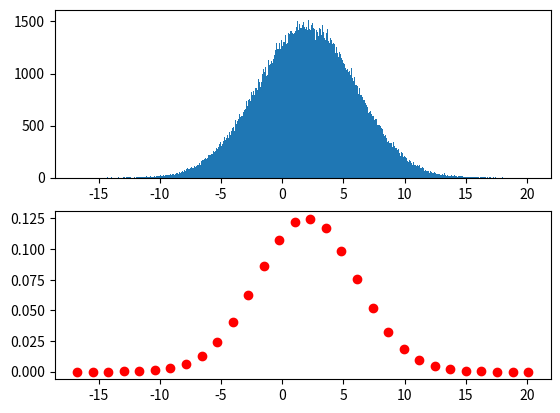

This chart was generated by the following Python code:
from math import dist
import numpy as np 
from matplotlib import pyplot as plt 
from numpy.random import normal


# Generation of a distribution
# data1 = []
# data2 = []
# data3 = []
# data4 = []

# for i in range(100000):
#     data1.append(normal(0,0.8))
#     data2.append(normal(2,2))
#     data3.append(normal(-4,1))
#     data4.append(normal(5,2))

# data = data1 + data2 + data3 + data4





def to_dirac(distribution, n_output):
    #Create the locations
    if n_output <= 1:
        return np.mean(distribution), len(distribution)
    

    # I make the choice to have dirac's impulsion at the end of the distribution. It could be a problem if the distribution is too wide
    # If I change it, I need to decide where I put my first impulsion (it could be a % of the number of element). I won't do it if not necessary
    min_range = np.min(distribution)
    max_range = np.max(distribution)

    gap_size = (max_range - min_range)/ (n_output - 1)

    x_dirac = [min_range + i * gap_size for i in range(n_output)]

    y_dirac = [0 for i in x_dirac]


    def h(i,z):
        if i == 1:
            if z <= 0:
                return 1
        elif i == len(x_dirac)-1:
            if z >= 0:
                return 1
        return max(0, 1-abs(z))

    #Assign value to locations
    for elt in distribution:
        #elt is the position of one elt of the distribution
        for e in range(len(x_dirac)-1):
            z = (elt - x_dirac[e])/(x_dirac[e+1] - x_dirac[e])
            #Position of our elt in regard to the categorical impulsion we're looking
            y_dirac[e] += h(e,z)
        

    return x_dirac, y_dirac 
        


def divide_list(my_list, factor):
    if type(my_list) is list:
        return [elt/factor for elt in my_list]
    if type(my_list) is int or float:
        return my_list/factor


# x, y = to_dirac(data, 20)
# y = divide_list(y, 400000.0) # Idk what could be a dynamic factor to have a meaningfull plot
#If I want to have the probabilities between 0 and 1, I have to divide by the number of data (in my case 4 * 100 000)


# fig, axs = plt.subplots(2)
# axs[0].hist(data,bins=1000)
# axs[1].scatter(x, y, color = 'red')
# plt.show()


#Solution to the question:
def categorical(mu, var, m):
    n_elt = 400000
    distr = [normal(mu,var) for i in range(n_elt)]
    # distr = data
    locations, probabilities = to_dirac(distr, m)
    probabilities = divide_list(probabilities, n_elt)

    fig, axs = plt.subplots(2)
    axs[0].hist(distr,bins=1000)
    axs[1].scatter(locations, probabilities, color = 'red')

    plt.show()


categorical(2, 4, 30)



#All the comment are for a random distribution. To prove the algo is working on any distribution


